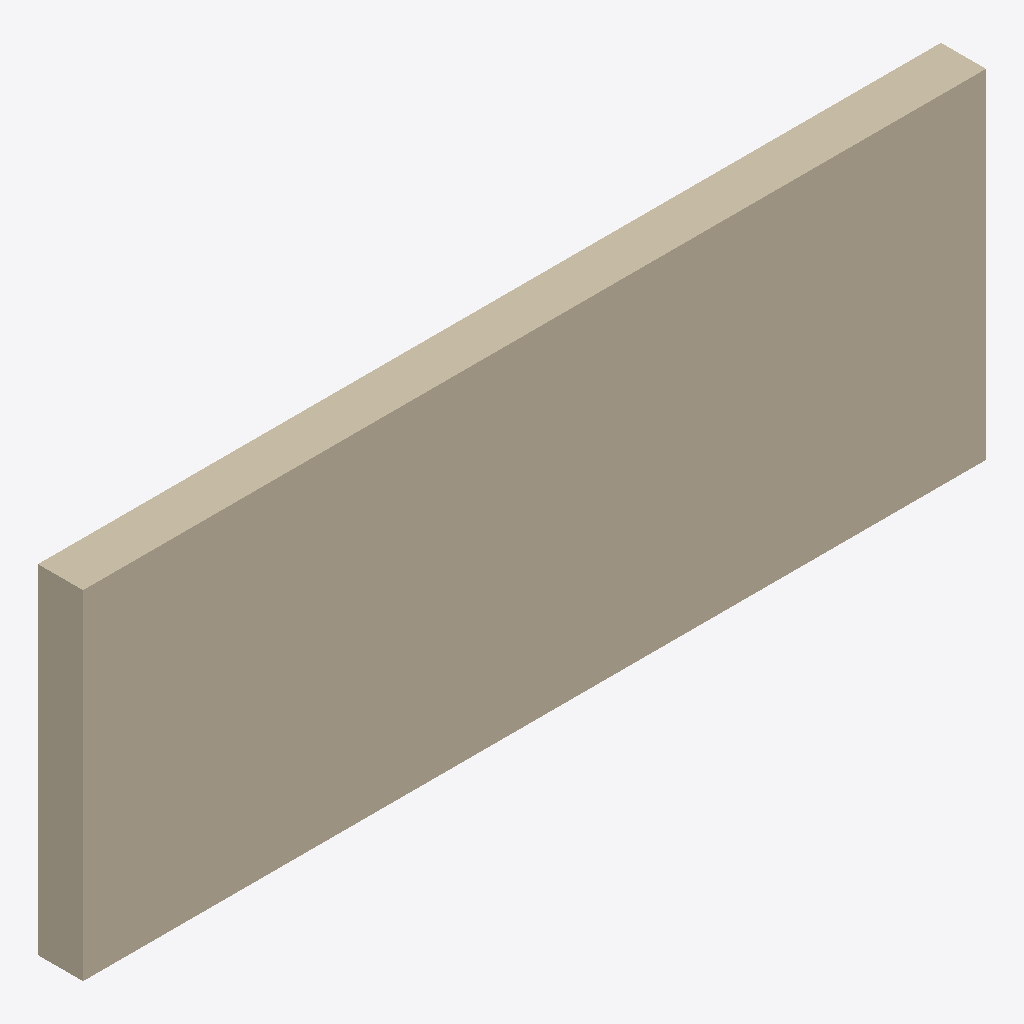
Isometric view of an IFC building model (IFC-SPF (STEP), schema IFC4X3, length unit metre), seen from the south-west, elements coloured by IFC class: 1 wall (beige).
Extent 8.0 m × 0.4 m × 3.0 m (x, y, z). Elements (1): 1 IfcWall.

HEADER;
FILE_DESCRIPTION(('ViewDefinition[DesignTransferView]'),'2;1');
FILE_NAME('/dev/null','2026-03-23T22:06:38+01:00',(''),(''),'IfcOpenShell 0.8.3.post2','IfcOpenShell 0.8.3.post2','Nobody');
FILE_SCHEMA(('IFC4X3'));
ENDSEC;
DATA;
#1=IFCPROJECT('0j5OLifIn4Y8F48ZjlHkU2',$,'Thesis Test T20',$,$,$,$,(#10),#5);
#12=IFCSITE('1z9eJboL5B3woYsr2oivYM',$,'Testgelände',$,$,$,$,$,$,$,$,$,$,$);
#23=IFCWALL('283ELaBPTErBN6HLhMNBpM',$,'Stützmauer T20 — IfcTriangulatedFaceSet',$,$,#29,#19,$,.RETAININGWALL.);
ENDSEC;
